11-way image classification set "data" from GitHub (Niletynines/AI_ImageClassification_CNN_Parrot_Conure); label vocabulary: black capped conure, blue cinnamon green cheek conure, blue normal green cheek conure, blue pineapple green cheek conure, blue yellow sided greencheek, cinnamon green cheek conure, crimson bellied conure, normal green cheek conure, pineapple green cheek conure, sun conure, yellow sided green cheek conure.

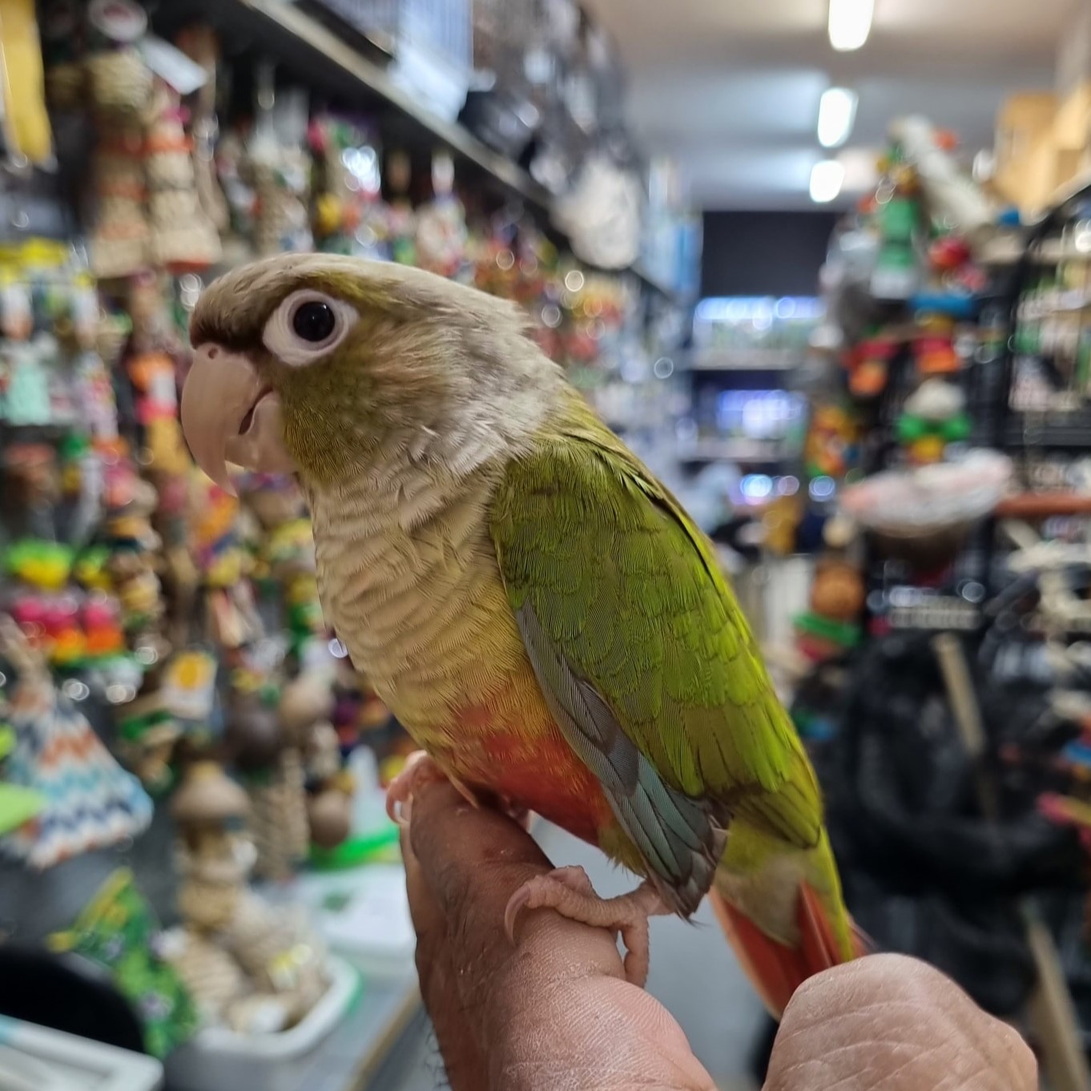
Label: cinnamon green cheek conure

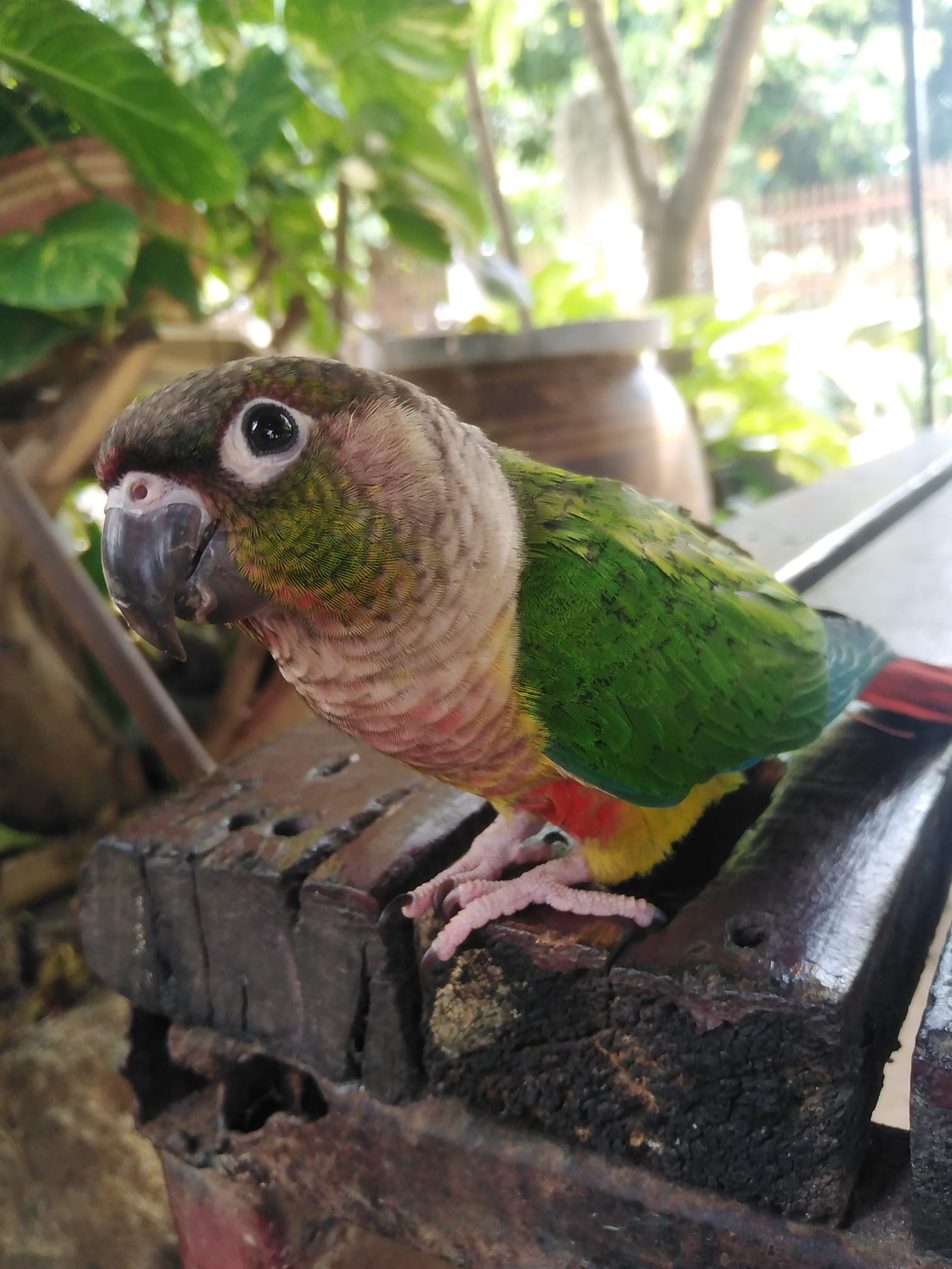
Label: yellow sided green cheek conure

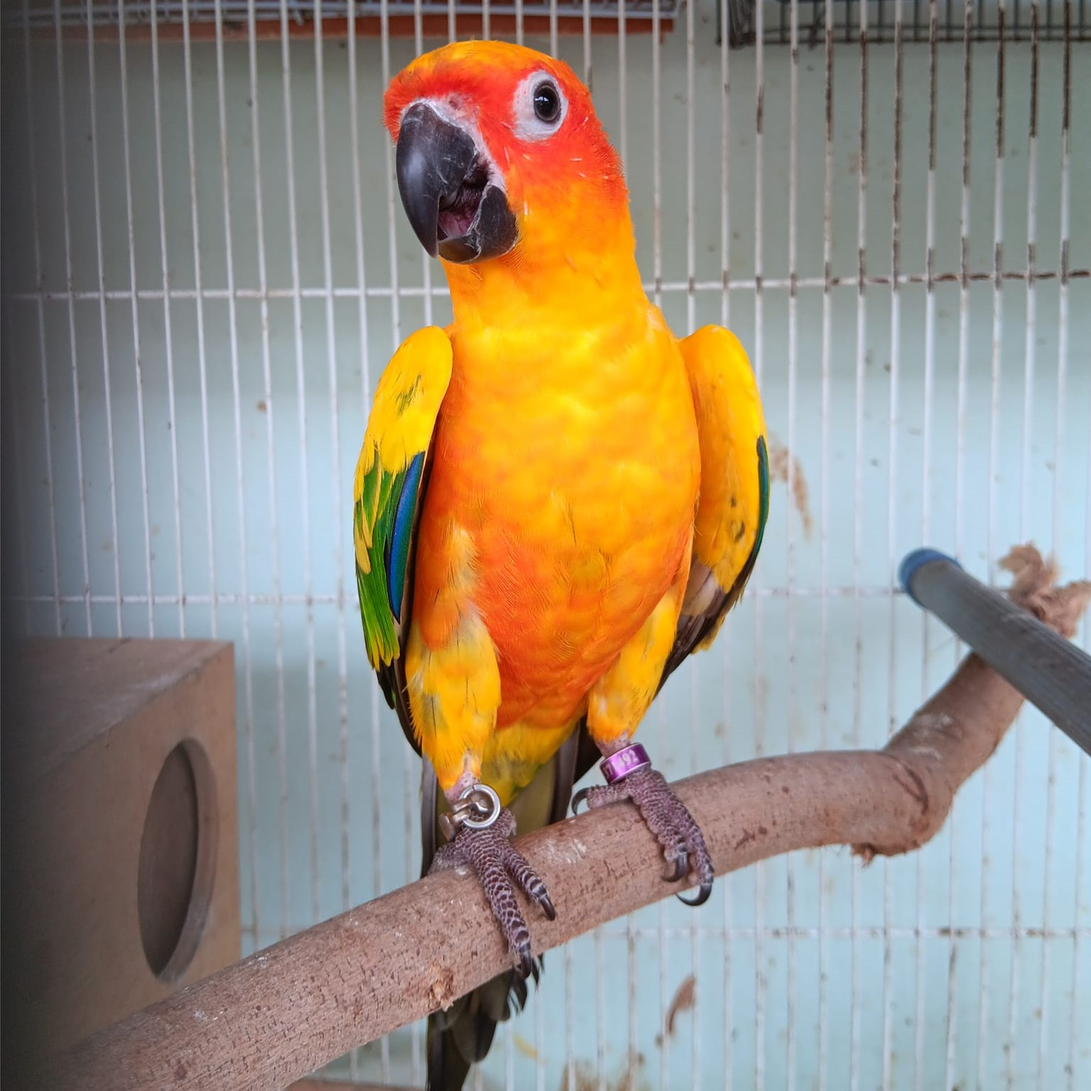
Label: sun conure

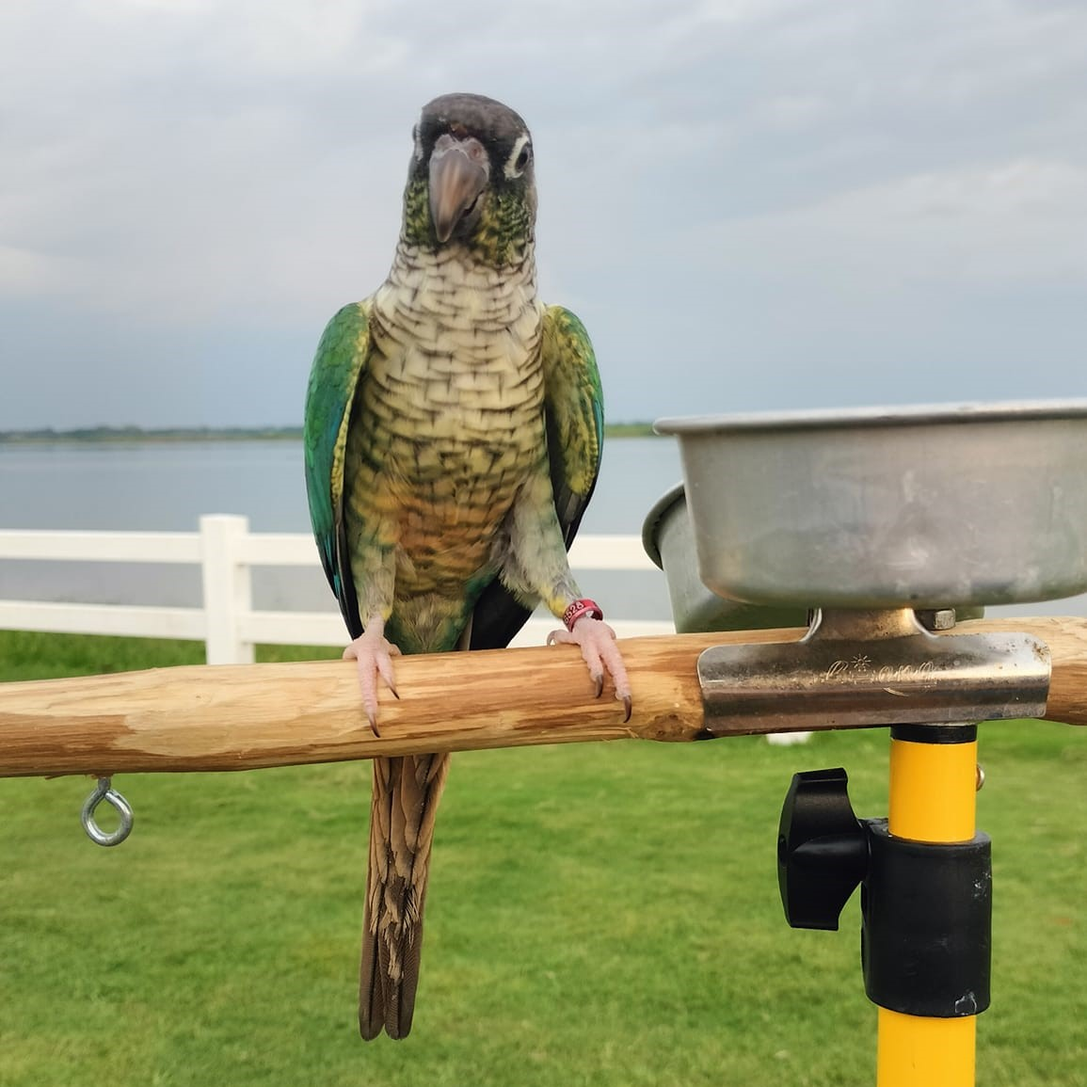
Label: blue yellow sided greencheek

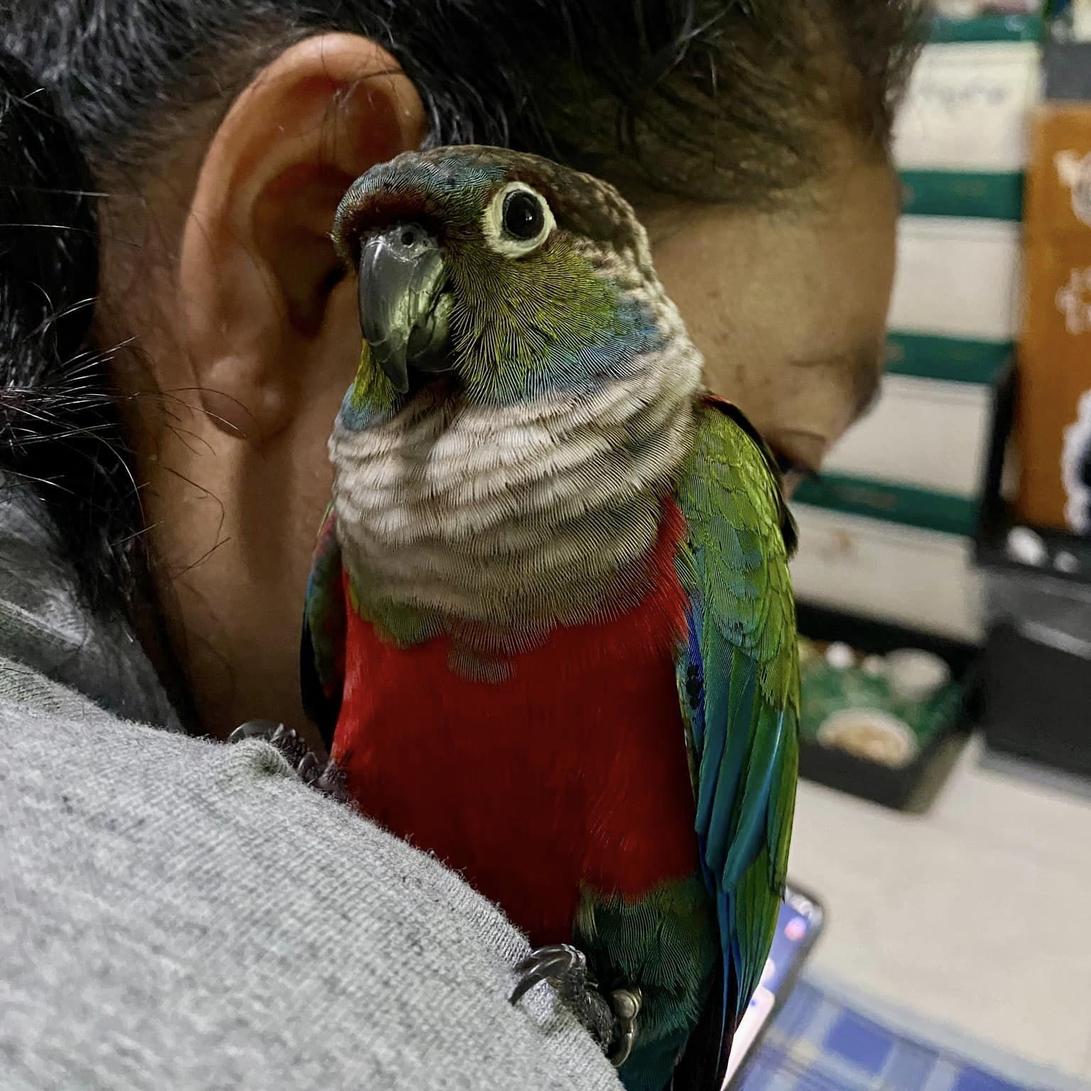
Label: crimson bellied conure

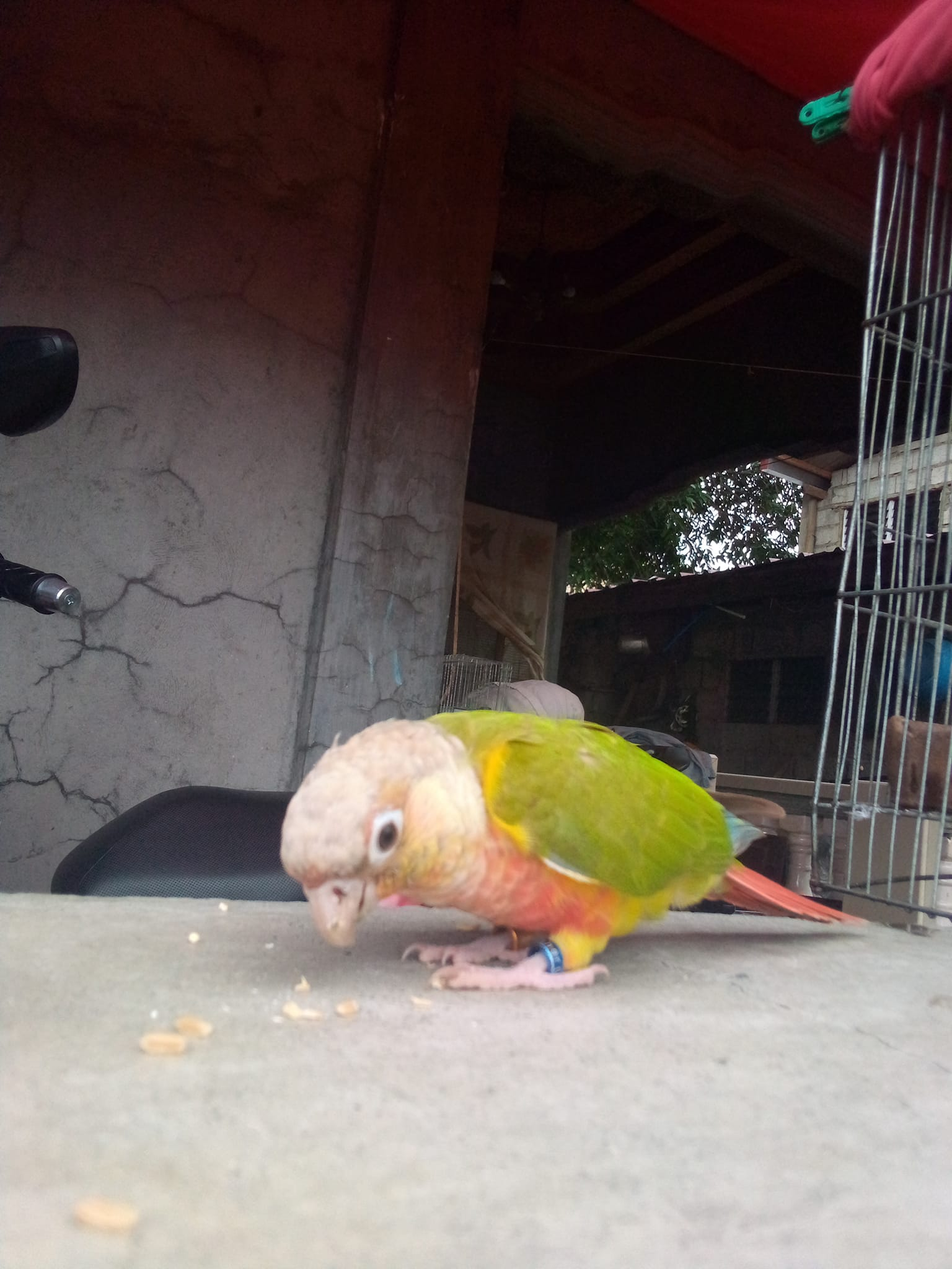
Label: pineapple green cheek conure
